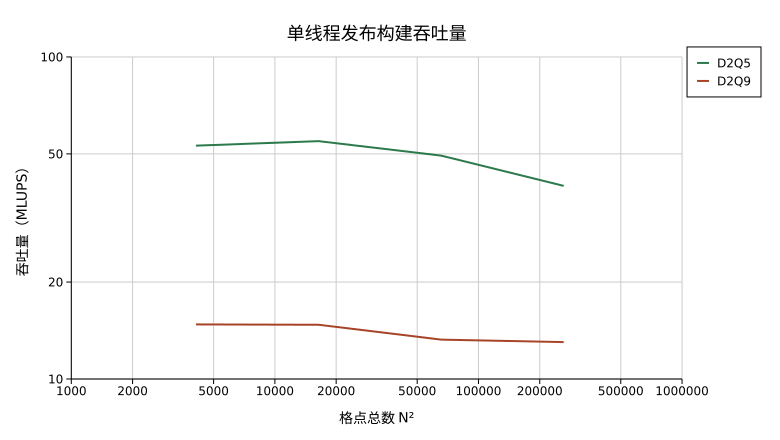

The file beside this chart, header and first rows:
n, sites, steps, samples, d2q5_ns_per_site_step, d2q5_mad_ns_per_site_step, d2q9_ns_per_site_step, d2q9_mad_ns_per_site_step, d2q5_mlups, d2q9_mlups, d2q5_speedup
64, 4096, 4096, 9, 18.85, 0.3764, 67.69, 1.192, 53.04, 14.77, 3.59
128, 16384, 1024, 9, 18.26, 0.3501, 67.86, 1.398, 54.78, 14.74, 3.717
256, 65536, 256, 9, 20.25, 0.7274, 75.46, 1.477, 49.39, 13.25, 3.727
512, 262144, 64, 9, 25.14, 1.457, 76.81, 4.026, 39.78, 13.02, 3.056
